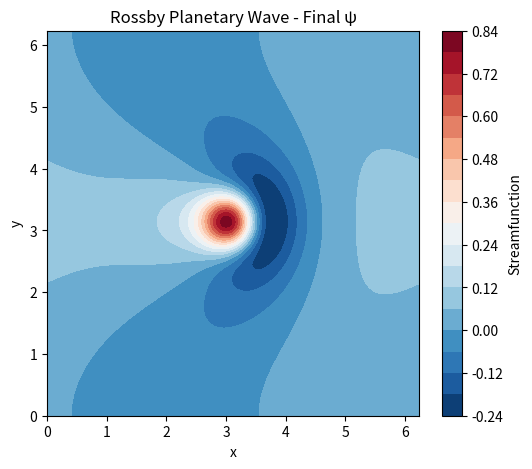

Write Python code to recreate this figure.
import numpy as np
import matplotlib.pyplot as plt

# Rossby Planetary Wave Solver using a simple spectral method.
# -----------------------------------------------------------
# Integrates zeta_t + beta * psi_x = 0 with zeta = nabla^2 psi on a 2-D
# periodic domain using FFTs.

Nx = 128
Ny = 128
Lx = 2.0 * np.pi
Ly = 2.0 * np.pi

dx = Lx / Nx
dy = Ly / Ny

beta = 1.0
dt = 0.01
nt = 300

kx = np.fft.fftfreq(Nx, d=dx) * 2 * np.pi
ky = np.fft.fftfreq(Ny, d=dy) * 2 * np.pi
kx2D, ky2D = np.meshgrid(kx, ky, indexing="ij")
k2 = kx2D ** 2 + ky2D ** 2
k2[0, 0] = 1e-14

x = np.linspace(0, Lx, Nx, endpoint=False)
y = np.linspace(0, Ly, Ny, endpoint=False)
X, Y = np.meshgrid(x, y, indexing="ij")

psi0 = np.exp(-((X - Lx / 2) ** 2 + (Y - Ly / 2) ** 2) / 0.2)
psi_hat = np.fft.fftn(psi0)
zeta_hat = -k2 * psi_hat

for _ in range(nt):
    psi_x_hat = 1j * kx2D * psi_hat
    zeta_hat = zeta_hat + dt * (-beta * psi_x_hat)
    psi_hat = -zeta_hat / k2

psi_final = np.fft.ifftn(psi_hat).real

plt.figure(figsize=(6, 5))
plt.contourf(X, Y, psi_final, levels=20, cmap="RdBu_r")
plt.colorbar(label="Streamfunction")
plt.xlabel("x")
plt.ylabel("y")
plt.title("Rossby Planetary Wave - Final \u03c8")
plt.show()
